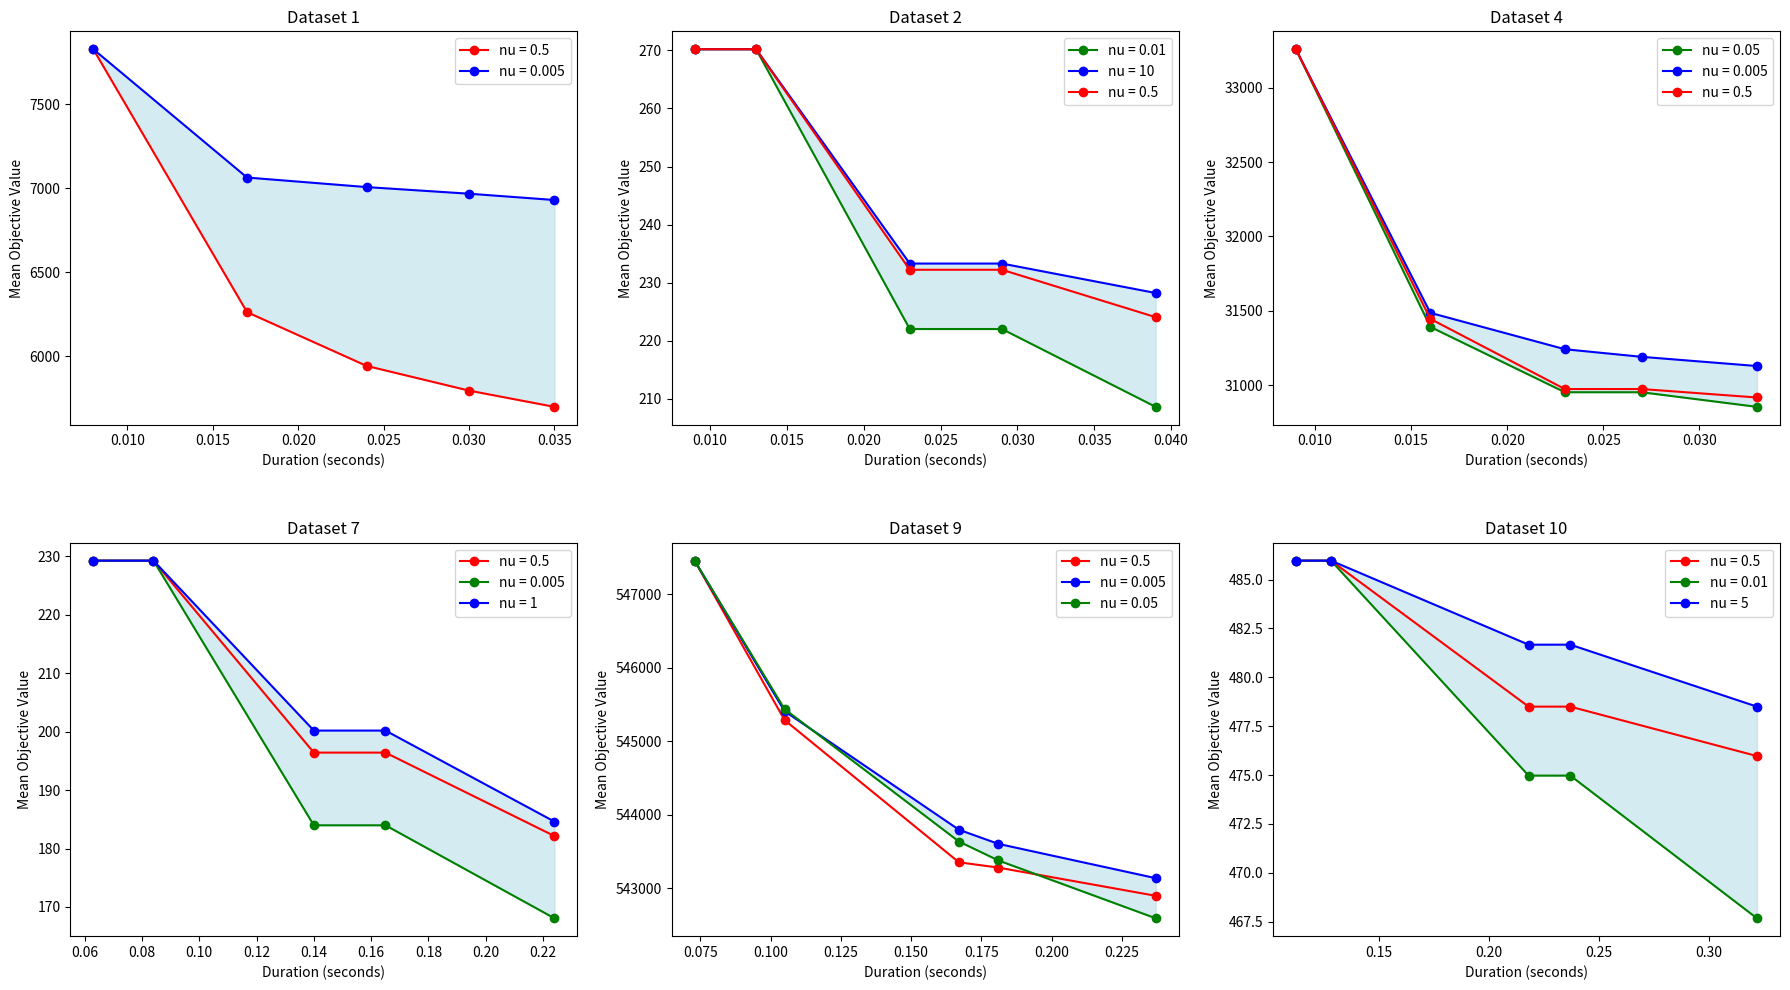

Write the Python code that produced this figure.
import matplotlib.pyplot as plt
import numpy as np

# Data for the plots
duration_1 = [0.008, 0.017, 0.024, 0.030, 0.035]
durations_2 = [0.009, 0.013, 0.023, 0.029, 0.039]
durations_4 = [0.009, 0.016, 0.023, 0.027, 0.033]
durations_7 = [0.063, 0.084, 0.140, 0.165, 0.224]
durations_9 = [0.073, 0.105, 0.167, 0.181, 0.237]
durations_10 = [0.112, 0.128, 0.218, 0.237, 0.322]

# Dataset 1
mean_1_obj_nu_05 = [7826.07, 6262.77, 5943.03, 5796.13, 5699.50]
mean_1_obj_nu_0005 = [7826.07, 7063.10, 7006.30, 6966.87, 6929.37]

# Dataset 2
objectives_nu_01_2 = [270.20, 270.20, 222.03, 222.03, 208.63]
objectives_nu_10_2 = [270.20, 270.20, 233.30, 233.30, 228.23]
objectives_nu_05_2 = [270.20, 270.20, 232.23, 232.23, 224.07]

# Dataset 4
mean_obj_nu_05_4 = [33259.07, 31446.00, 30974.23, 30974.23, 30917.33]
mean_obj_nu_005_4 = [33259.07, 31486.53, 31241.93, 31190.77, 31128.90]
mean_obj_nu_05_alt_4 = [33259.07, 31391.97, 30952.77, 30952.63, 30854.43]

# Dataset 7
mean_obj_nu_05_7 = [229.23, 229.23, 196.40, 196.40, 182.13]
mean_obj_nu_005_7 = [229.23, 229.23, 183.97, 183.97, 168.07]
mean_obj_nu_1_7 = [229.23, 229.23, 200.17, 200.17, 184.60]

# Dataset 9
mean_obj_nu_05_9 = [547456.93, 545289.53, 543356.27, 543284.20, 542900.83]
mean_obj_nu_005_9 = [547456.93, 545410.57, 543798.87, 543607.00, 543140.43]
mean_obj_nu_005_alt_9 = [547456.93, 545439.13, 543638.70, 543381.77, 542595.00]

# Dataset 10
mean_obj_nu_05_10 = [485.97, 485.97, 478.50, 478.50, 475.97]
mean_obj_nu_001_10 = [485.97, 485.97, 474.97, 474.97, 467.67]
mean_obj_nu_5_10 = [485.97, 485.97, 481.67, 481.67, 478.50]

# Create subplots
fig, axs = plt.subplots(2, 3, figsize=(18, 10))

# Dataset 1
axs[0, 0].plot(duration_1, mean_1_obj_nu_05, marker='o', color='red', label='nu = 0.5')
axs[0, 0].plot(duration_1, mean_1_obj_nu_0005, marker='o', color='blue', label='nu = 0.005')
axs[0, 0].fill_between(duration_1, mean_1_obj_nu_05, mean_1_obj_nu_0005, color='lightblue', alpha=0.5)
axs[0, 0].set_title('Dataset 1')
axs[0, 0].set_xlabel('Duration (seconds)')
axs[0, 0].set_ylabel('Mean Objective Value')
axs[0, 0].legend()

# Dataset 2
axs[0, 1].plot(durations_2, objectives_nu_01_2, color='green', label='nu = 0.01', marker='o')
axs[0, 1].plot(durations_2, objectives_nu_10_2, color='blue', label='nu = 10', marker='o')
axs[0, 1].plot(durations_2, objectives_nu_05_2, color='red', label='nu = 0.5', marker='o')
axs[0, 1].fill_between(durations_2, objectives_nu_01_2, objectives_nu_10_2, color='lightblue', alpha=0.5)
axs[0, 1].set_title('Dataset 2')
axs[0, 1].set_xlabel('Duration (seconds)')
axs[0, 1].set_ylabel('Mean Objective Value')
axs[0, 1].legend()

# Dataset 4
axs[0, 2].plot(durations_4, mean_obj_nu_05_alt_4, color='green', label='nu = 0.05', marker='o')
axs[0, 2].plot(durations_4, mean_obj_nu_005_4, color='blue', label='nu = 0.005', marker='o')
axs[0, 2].plot(durations_4, mean_obj_nu_05_4, color='red', label='nu = 0.5', marker='o')
axs[0, 2].fill_between(durations_4, mean_obj_nu_05_alt_4, mean_obj_nu_005_4, color='lightblue', alpha=0.5)
axs[0, 2].set_title('Dataset 4')
axs[0, 2].set_xlabel('Duration (seconds)')
axs[0, 2].set_ylabel('Mean Objective Value')
axs[0, 2].legend()

# Dataset 7
axs[1, 0].plot(durations_7, mean_obj_nu_05_7, color='red', label='nu = 0.5', marker='o')
axs[1, 0].plot(durations_7, mean_obj_nu_005_7, color='green', label='nu = 0.005', marker='o')
axs[1, 0].plot(durations_7, mean_obj_nu_1_7, color='blue', label='nu = 1', marker='o')
axs[1, 0].fill_between(durations_7, mean_obj_nu_005_7, mean_obj_nu_1_7, color='lightblue', alpha=0.5)
axs[1, 0].set_title('Dataset 7')
axs[1, 0].set_xlabel('Duration (seconds)')
axs[1, 0].set_ylabel('Mean Objective Value')
axs[1, 0].legend()

# Dataset 9
axs[1, 1].plot(durations_9, mean_obj_nu_05_9, color='red', label='nu = 0.5', marker='o')
axs[1, 1].plot(durations_9, mean_obj_nu_005_9, color='blue', label='nu = 0.005', marker='o')
axs[1, 1].plot(durations_9, mean_obj_nu_005_alt_9, color='green', label='nu = 0.05', marker='o')
axs[1, 1].fill_between(durations_9, mean_obj_nu_005_9, mean_obj_nu_005_alt_9, color='lightblue', alpha=0.5)
axs[1, 1].set_title('Dataset 9')
axs[1, 1].set_xlabel('Duration (seconds)')
axs[1, 1].set_ylabel('Mean Objective Value')
axs[1, 1].legend()




# Dataset 10
axs[1, 2].plot(durations_10, mean_obj_nu_05_10, color='red', label='nu = 0.5', marker='o')
axs[1, 2].plot(durations_10, mean_obj_nu_001_10, color='green', label='nu = 0.01', marker='o')
axs[1, 2].plot(durations_10, mean_obj_nu_5_10, color='blue', label='nu = 5', marker='o')
axs[1, 2].fill_between(durations_10, mean_obj_nu_001_10, mean_obj_nu_5_10, color='lightblue', alpha=0.5)
axs[1, 2].set_title('Dataset 10')
axs[1, 2].set_xlabel('Duration (seconds)')
axs[1, 2].set_ylabel('Mean Objective Value')
axs[1, 2].legend()

# Adjust layout to ensure there's no overlap and everything fits
plt.tight_layout()

plt.subplots_adjust(hspace=0.3)

# Show the entire figure with all six graphs
plt.show()